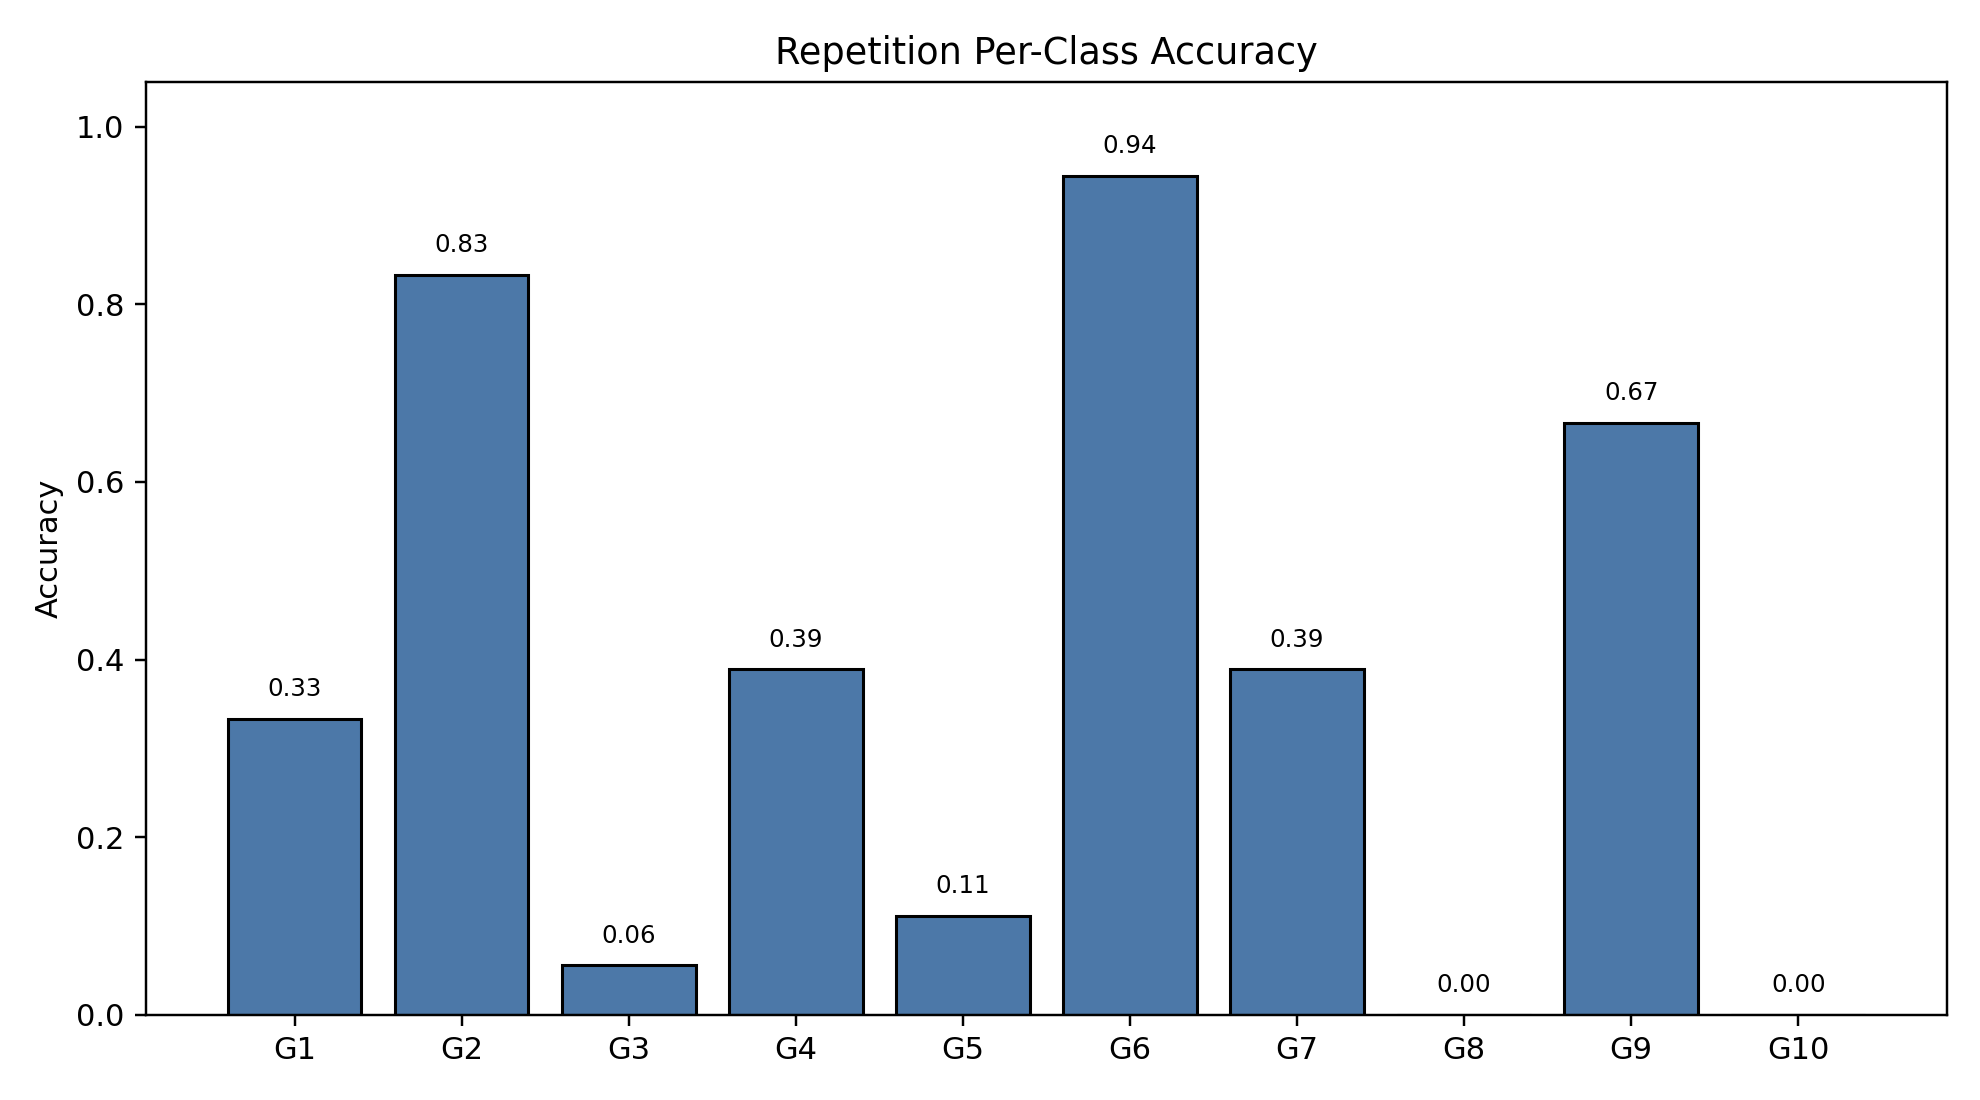

The table this chart was drawn from, first rows:
class_index, gesture_id, support, correct, accuracy
0, 1, 18, 6, 0.3333
1, 2, 18, 15, 0.8333
2, 3, 18, 1, 0.05556
3, 4, 18, 7, 0.3889
4, 5, 18, 2, 0.1111
5, 6, 18, 17, 0.9444
6, 7, 18, 7, 0.3889
7, 8, 18, 0, 0.0
8, 9, 18, 12, 0.6667
9, 10, 18, 0, 0.0
